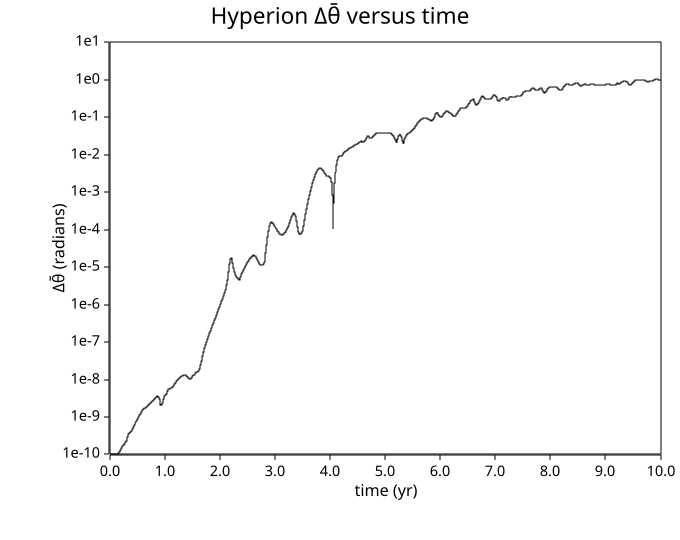

Data behind this chart, as committed beside it:
time, delta_theta_avg
0.000000000000e0, 1.000000082740e-10
1.000000000000e-4, 9.999999495136e-11
2.000000000000e-4, 9.999998384913e-11
3.000000000000e-4, 1.000000393603e-10
4.000000000000e-4, 1.000000127149e-10
5.000000000000e-4, 1.000000238172e-10
6.000000000000e-4, 1.000000460216e-10
7.000000000000e-4, 1.000000748874e-10
8.000000000000e-4, 1.000000637852e-10
9.000000000000e-4, 1.000000482421e-10
1.000000000000e-3, 1.000000682261e-10
1.100000000000e-3, 1.000000859896e-10
1.200000000000e-3, 1.000001015328e-10
1.300000000000e-3, 1.000000837692e-10
1.400000000000e-3, 1.000000859896e-10
1.500000000000e-3, 1.000000948714e-10
1.600000000000e-3, 1.000000882101e-10
1.700000000000e-3, 1.000001148554e-10
1.800000000000e-3, 1.000001192963e-10
1.900000000000e-3, 1.000001148554e-10
2.000000000000e-3, 1.000000948714e-10
2.100000000000e-3, 1.000001015328e-10
2.200000000000e-3, 1.000000926510e-10
2.300000000000e-3, 1.000000882101e-10
2.400000000000e-3, 1.000000904305e-10
2.500000000000e-3, 1.000000859896e-10
2.600000000000e-3, 1.000000859896e-10
2.700000000000e-3, 1.000000904305e-10
2.800000000000e-3, 1.000000771079e-10
2.900000000000e-3, 1.000000726670e-10
3.000000000000e-3, 1.000000549034e-10
3.100000000000e-3, 1.000000748874e-10
3.200000000000e-3, 1.000000637852e-10
3.300000000000e-3, 1.000000593443e-10
3.400000000000e-3, 1.000000593443e-10
3.500000000000e-3, 1.000000704465e-10
3.600000000000e-3, 1.000000415807e-10
3.700000000000e-3, 1.000000238172e-10
3.800000000000e-3, 1.000000326989e-10
3.900000000000e-3, 1.000000393603e-10
4.000000000000e-3, 1.000000282581e-10
4.100000000000e-3, 1.000000016127e-10
4.200000000000e-3, 1.000000193763e-10
4.300000000000e-3, 1.000000127149e-10
4.400000000000e-3, 1.000000060536e-10
4.500000000000e-3, 1.000000326989e-10
4.600000000000e-3, 1.000000393603e-10
4.700000000000e-3, 1.000000482421e-10
4.800000000000e-3, 1.000000393603e-10
4.900000000000e-3, 1.000000260376e-10
5.000000000000e-3, 1.000000282581e-10
5.100000000000e-3, 1.000000149354e-10
5.200000000000e-3, 1.000000482421e-10
5.300000000000e-3, 1.000000260376e-10
5.400000000000e-3, 1.000000438012e-10
5.500000000000e-3, 1.000000171558e-10
5.600000000000e-3, 1.000000304785e-10
5.700000000000e-3, 1.000000238172e-10
5.800000000000e-3, 1.000000082740e-10
5.900000000000e-3, 9.999998829002e-11
... 99,941 more rows
